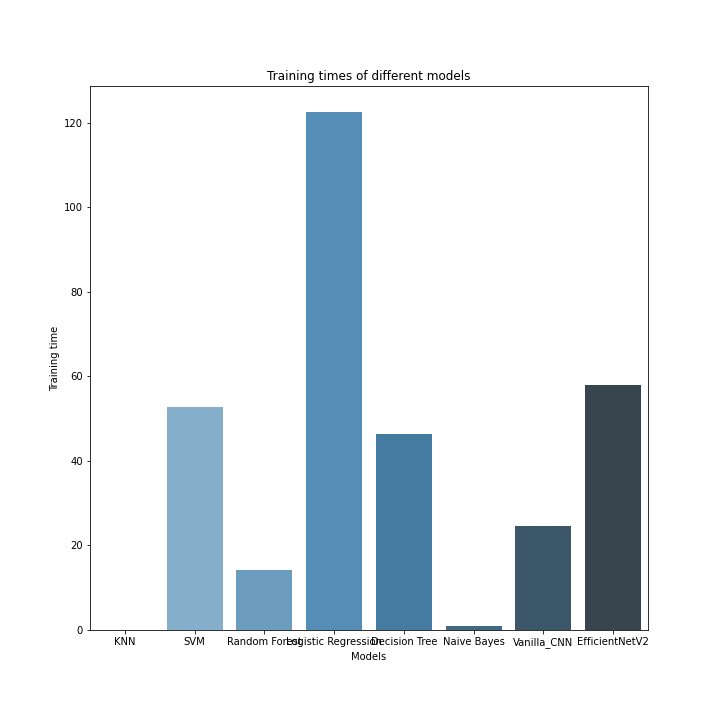

The file beside this chart, header and first rows:
Model, Training_Time, Image_Size
KNN, 0.0009956, 128
SVM, 52.75, 128
Random Forest, 14.23, 128
Logistic Regression, 122.5, 128
Decision Tree, 46.32, 128
Naive Bayes, 0.8759, 128
Vanilla_CNN, 24.63, 128
EfficientNetV2, 57.93, 128
